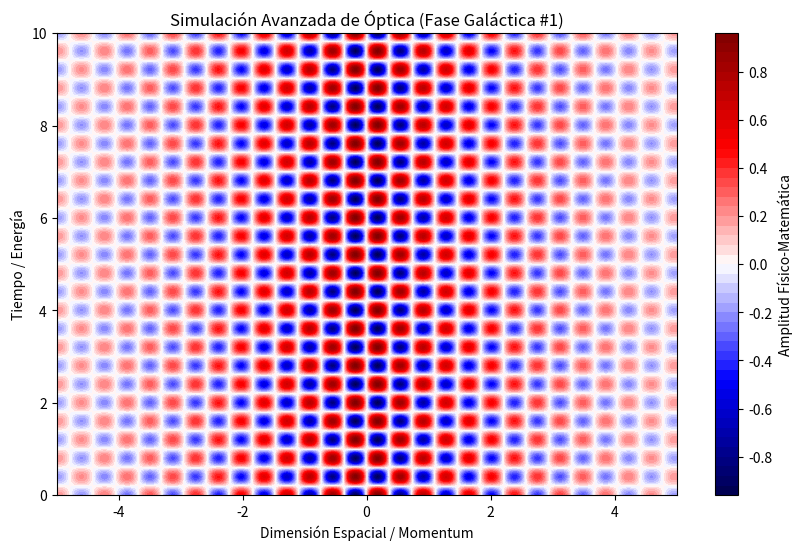

Recreate this plot in Python.
%matplotlib inline
# Simulación Galáctica: Óptica - Variante 1
import numpy as np
import matplotlib.pyplot as plt

# Parámetros Físicos Aleatorios
param_1 = 8.536
param_2 = 7.842
param_3 = 0.339

t = np.linspace(0, 10, 500)
x = np.linspace(-5, 5, 500)
X, T = np.meshgrid(x, t)

# Ecuación Base (Avanzada)
Z = np.sin(X * param_1) * np.cos(T * param_2) * np.exp(-np.abs(X) * param_3)

plt.figure(figsize=(10, 6))
plt.contourf(X, T, Z, 50, cmap='seismic')
plt.colorbar(label='Amplitud Físico-Matemática')
plt.title(r'Simulación Avanzada de Óptica (Fase Galáctica #1)')
plt.xlabel('Dimensión Espacial / Momentum')
plt.ylabel('Tiempo / Energía')
plt.show()
